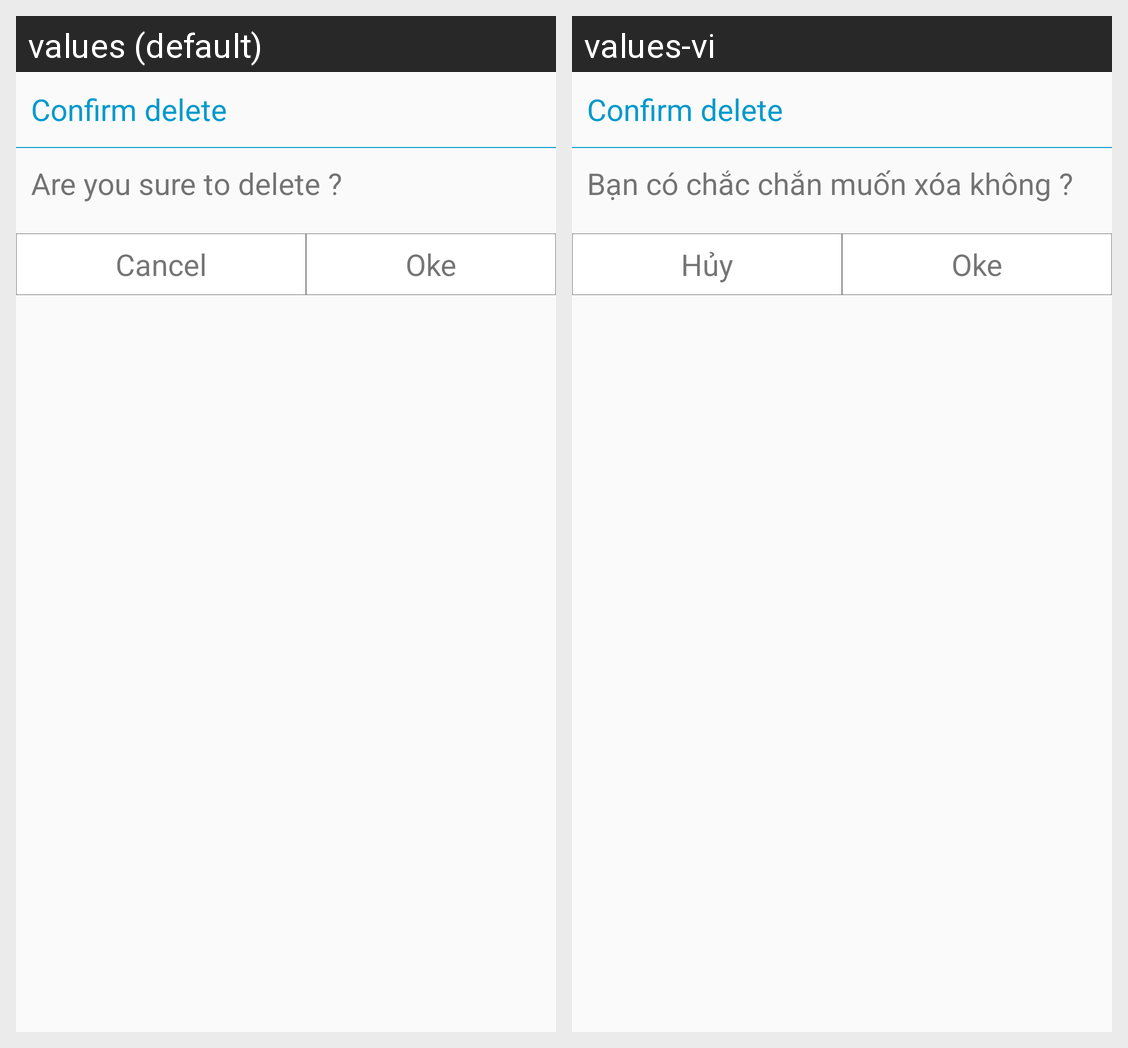

The Android screen above is rendered under two locales of the same app. Produce the string resources it draws, with the default and per-locale values.
Android screen res/layout/dialog_confirm_delete.xml rendered under 2 locales, left to right: values (default), values-vi. Device: Nexus 5 (rendered at 1080×1920; each locale shown at half size, 540×960, under a caption strip naming it); theme Theme.AppCompat.Light.NoActionBar.
Strings drawn on this screen, with the default value and each locale's value (text and hints the layout hard-codes, and strings that could not be matched under every locale, appear in the picture but are not listed):

confirm_delete
  values: Are you sure to delete ?
  values-vi: Bạn có chắc chắn muốn xóa không ?

cancel
  values: Cancel
  values-vi: Hủy

oke
  values: Oke
  values-vi: Oke
